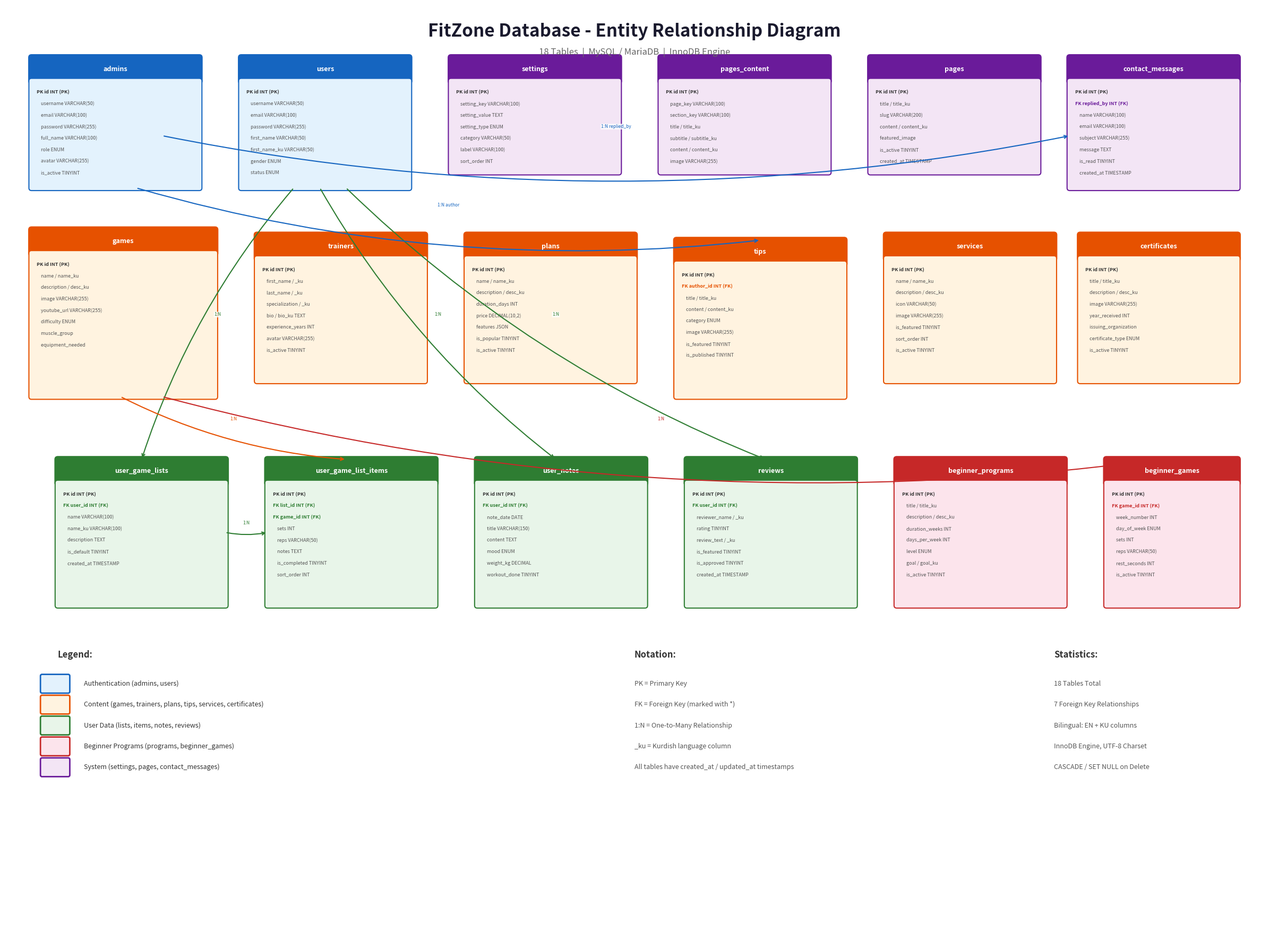

The matplotlib source for this figure: (Note: this script raises an exception after producing the figure.)
#!/usr/bin/env python3
"""Create Database ER Diagram for FitZone project."""

import matplotlib
matplotlib.use('Agg')
import matplotlib.pyplot as plt
import matplotlib.patches as mpatches
from matplotlib.patches import FancyBboxPatch
import numpy as np

def create_er_diagram():
    fig, ax = plt.subplots(1, 1, figsize=(24, 18))
    ax.set_xlim(0, 24)
    ax.set_ylim(0, 18)
    ax.axis('off')
    fig.patch.set_facecolor('white')

    # Title
    ax.text(12, 17.5, 'FitZone Database - Entity Relationship Diagram',
            fontsize=24, fontweight='bold', ha='center', va='center', color='#1a1a2e')
    ax.text(12, 17.1, '18 Tables  |  MySQL / MariaDB  |  InnoDB Engine',
            fontsize=12, ha='center', va='center', color='#666', style='italic')

    # Colors by category
    colors = {
        'auth': ('#e3f2fd', '#1565C0'),       # Blue - Auth tables
        'content': ('#fff3e0', '#E65100'),     # Orange - Content tables
        'user_data': ('#e8f5e9', '#2E7D32'),   # Green - User data
        'system': ('#f3e5f5', '#6A1B9A'),      # Purple - System tables
        'beginner': ('#fce4ec', '#C62828'),     # Red - Beginner tables
    }

    def draw_table(x, y, w, h, name, columns, category, pk_count=1):
        bg, border = colors[category]

        # Table header
        header_h = 0.45
        header = FancyBboxPatch((x, y + h - header_h), w, header_h,
                                boxstyle="round,pad=0.05",
                                facecolor=border, edgecolor=border, linewidth=2)
        ax.add_patch(header)
        ax.text(x + w/2, y + h - header_h/2, name, fontsize=9,
                fontweight='bold', ha='center', va='center', color='white')

        # Table body
        body = FancyBboxPatch((x, y), w, h - header_h,
                              boxstyle="round,pad=0.05",
                              facecolor=bg, edgecolor=border, linewidth=1.5)
        ax.add_patch(body)

        # Columns
        col_y = y + h - header_h - 0.22
        for i, col in enumerate(columns):
            if i >= 8:  # Max 8 columns shown
                ax.text(x + 0.1, col_y, '...', fontsize=6.5, va='center', color='#999')
                break
            prefix = 'PK ' if i < pk_count else 'FK ' if col.startswith('*') else '   '
            col_clean = col.lstrip('*')
            if i < pk_count:
                ax.text(x + 0.1, col_y, prefix + col_clean, fontsize=6.5,
                        va='center', fontweight='bold', color='#333')
            elif col.startswith('*'):
                ax.text(x + 0.1, col_y, prefix + col_clean, fontsize=6.5,
                        va='center', color=border, fontweight='bold')
            else:
                ax.text(x + 0.1, col_y, '    ' + col_clean, fontsize=6.5,
                        va='center', color='#555')
            col_y -= 0.22

        return (x, y, w, h)

    def draw_relation(x1, y1, x2, y2, label='', style='->', color='#888'):
        ax.annotate('', xy=(x2, y2), xytext=(x1, y1),
                    arrowprops=dict(arrowstyle=style, color=color, lw=1.5,
                                   connectionstyle='arc3,rad=0.1'))
        if label:
            mx, my = (x1+x2)/2, (y1+y2)/2
            ax.text(mx, my + 0.15, label, fontsize=6, ha='center', color=color,
                    style='italic', bbox=dict(boxstyle='round,pad=0.1',
                    facecolor='white', edgecolor='none', alpha=0.8))

    # ================================================================
    # ROW 1: Auth & System tables (top)
    # ================================================================

    # admins
    draw_table(0.5, 14.5, 3.2, 2.5, 'admins', [
        'id INT (PK)',
        'username VARCHAR(50)',
        'email VARCHAR(100)',
        'password VARCHAR(255)',
        'full_name VARCHAR(100)',
        'role ENUM',
        'avatar VARCHAR(255)',
        'is_active TINYINT',
    ], 'auth')

    # users
    draw_table(4.5, 14.5, 3.2, 2.5, 'users', [
        'id INT (PK)',
        'username VARCHAR(50)',
        'email VARCHAR(100)',
        'password VARCHAR(255)',
        'first_name VARCHAR(50)',
        'first_name_ku VARCHAR(50)',
        'gender ENUM',
        'status ENUM',
    ], 'auth')

    # settings
    draw_table(8.5, 14.8, 3.2, 2.2, 'settings', [
        'id INT (PK)',
        'setting_key VARCHAR(100)',
        'setting_value TEXT',
        'setting_type ENUM',
        'category VARCHAR(50)',
        'label VARCHAR(100)',
        'sort_order INT',
    ], 'system')

    # pages_content
    draw_table(12.5, 14.8, 3.2, 2.2, 'pages_content', [
        'id INT (PK)',
        'page_key VARCHAR(100)',
        'section_key VARCHAR(100)',
        'title / title_ku',
        'subtitle / subtitle_ku',
        'content / content_ku',
        'image VARCHAR(255)',
    ], 'system')

    # pages
    draw_table(16.5, 14.8, 3.2, 2.2, 'pages', [
        'id INT (PK)',
        'title / title_ku',
        'slug VARCHAR(200)',
        'content / content_ku',
        'featured_image',
        'is_active TINYINT',
        'created_at TIMESTAMP',
    ], 'system')

    # contact_messages
    draw_table(20.3, 14.5, 3.2, 2.5, 'contact_messages', [
        'id INT (PK)',
        '*replied_by INT (FK)',
        'name VARCHAR(100)',
        'email VARCHAR(100)',
        'subject VARCHAR(255)',
        'message TEXT',
        'is_read TINYINT',
        'created_at TIMESTAMP',
    ], 'system')

    # ================================================================
    # ROW 2: Content tables (middle-top)
    # ================================================================

    # games
    draw_table(0.5, 10.5, 3.5, 3.2, 'games', [
        'id INT (PK)',
        'name / name_ku',
        'description / desc_ku',
        'image VARCHAR(255)',
        'youtube_url VARCHAR(255)',
        'difficulty ENUM',
        'muscle_group',
        'equipment_needed',
    ], 'content')

    # trainers
    draw_table(4.8, 10.8, 3.2, 2.8, 'trainers', [
        'id INT (PK)',
        'first_name / _ku',
        'last_name / _ku',
        'specialization / _ku',
        'bio / bio_ku TEXT',
        'experience_years INT',
        'avatar VARCHAR(255)',
        'is_active TINYINT',
    ], 'content')

    # plans
    draw_table(8.8, 10.8, 3.2, 2.8, 'plans', [
        'id INT (PK)',
        'name / name_ku',
        'description / desc_ku',
        'duration_days INT',
        'price DECIMAL(10,2)',
        'features JSON',
        'is_popular TINYINT',
        'is_active TINYINT',
    ], 'content')

    # tips
    draw_table(12.8, 10.5, 3.2, 3.0, 'tips', [
        'id INT (PK)',
        '*author_id INT (FK)',
        'title / title_ku',
        'content / content_ku',
        'category ENUM',
        'image VARCHAR(255)',
        'is_featured TINYINT',
        'is_published TINYINT',
    ], 'content')

    # services
    draw_table(16.8, 10.8, 3.2, 2.8, 'services', [
        'id INT (PK)',
        'name / name_ku',
        'description / desc_ku',
        'icon VARCHAR(50)',
        'image VARCHAR(255)',
        'is_featured TINYINT',
        'sort_order INT',
        'is_active TINYINT',
    ], 'content')

    # certificates
    draw_table(20.5, 10.8, 3.0, 2.8, 'certificates', [
        'id INT (PK)',
        'title / title_ku',
        'description / desc_ku',
        'image VARCHAR(255)',
        'year_received INT',
        'issuing_organization',
        'certificate_type ENUM',
        'is_active TINYINT',
    ], 'content')

    # ================================================================
    # ROW 3: User data tables (middle-bottom)
    # ================================================================

    # user_game_lists
    draw_table(1, 6.5, 3.2, 2.8, 'user_game_lists', [
        'id INT (PK)',
        '*user_id INT (FK)',
        'name VARCHAR(100)',
        'name_ku VARCHAR(100)',
        'description TEXT',
        'is_default TINYINT',
        'created_at TIMESTAMP',
    ], 'user_data')

    # user_game_list_items
    draw_table(5, 6.5, 3.2, 2.8, 'user_game_list_items', [
        'id INT (PK)',
        '*list_id INT (FK)',
        '*game_id INT (FK)',
        'sets INT',
        'reps VARCHAR(50)',
        'notes TEXT',
        'is_completed TINYINT',
        'sort_order INT',
    ], 'user_data')

    # user_notes
    draw_table(9, 6.5, 3.2, 2.8, 'user_notes', [
        'id INT (PK)',
        '*user_id INT (FK)',
        'note_date DATE',
        'title VARCHAR(150)',
        'content TEXT',
        'mood ENUM',
        'weight_kg DECIMAL',
        'workout_done TINYINT',
    ], 'user_data')

    # reviews
    draw_table(13, 6.5, 3.2, 2.8, 'reviews', [
        'id INT (PK)',
        '*user_id INT (FK)',
        'reviewer_name / _ku',
        'rating TINYINT',
        'review_text / _ku',
        'is_featured TINYINT',
        'is_approved TINYINT',
        'created_at TIMESTAMP',
    ], 'user_data')

    # ================================================================
    # ROW 4: Beginner tables (bottom)
    # ================================================================

    # beginner_programs
    draw_table(17, 6.5, 3.2, 2.8, 'beginner_programs', [
        'id INT (PK)',
        'title / title_ku',
        'description / desc_ku',
        'duration_weeks INT',
        'days_per_week INT',
        'level ENUM',
        'goal / goal_ku',
        'is_active TINYINT',
    ], 'beginner')

    # beginner_games
    draw_table(21, 6.5, 2.5, 2.8, 'beginner_games', [
        'id INT (PK)',
        '*game_id INT (FK)',
        'week_number INT',
        'day_of_week ENUM',
        'sets INT',
        'reps VARCHAR(50)',
        'rest_seconds INT',
        'is_active TINYINT',
    ], 'beginner')

    # ================================================================
    # RELATIONSHIPS (Arrows)
    # ================================================================

    # users -> user_game_lists (1:N)
    draw_relation(5.5, 14.5, 2.6, 9.3, '1:N', color='#2E7D32')

    # users -> user_notes (1:N)
    draw_relation(6.0, 14.5, 10.5, 9.3, '1:N', color='#2E7D32')

    # users -> reviews (1:N)
    draw_relation(6.5, 14.5, 14.5, 9.3, '1:N', color='#2E7D32')

    # user_game_lists -> user_game_list_items (1:N)
    draw_relation(4.2, 7.9, 5.0, 7.9, '1:N', color='#2E7D32')

    # games -> user_game_list_items (1:N)
    draw_relation(2.2, 10.5, 6.5, 9.3, '1:N', color='#E65100')

    # games -> beginner_games (1:N)
    draw_relation(3.0, 10.5, 22.0, 9.3, '1:N', color='#C62828')

    # admins -> tips (1:N) author
    draw_relation(2.5, 14.5, 14.4, 13.5, '1:N author', color='#1565C0')

    # admins -> contact_messages (1:N) replied_by
    draw_relation(3.0, 15.5, 20.3, 15.5, '1:N replied_by', color='#1565C0')

    # ================================================================
    # LEGEND
    # ================================================================
    legend_y = 5.5
    ax.text(1, legend_y, 'Legend:', fontsize=12, fontweight='bold', color='#333')

    legend_items = [
        (1, legend_y - 0.5, colors['auth'][0], colors['auth'][1], 'Authentication (admins, users)'),
        (1, legend_y - 0.9, colors['content'][0], colors['content'][1], 'Content (games, trainers, plans, tips, services, certificates)'),
        (1, legend_y - 1.3, colors['user_data'][0], colors['user_data'][1], 'User Data (lists, items, notes, reviews)'),
        (1, legend_y - 1.7, colors['beginner'][0], colors['beginner'][1], 'Beginner Programs (programs, beginner_games)'),
        (1, legend_y - 2.1, colors['system'][0], colors['system'][1], 'System (settings, pages, contact_messages)'),
    ]
    for x, y, bg, border, label in legend_items:
        rect = FancyBboxPatch((x - 0.3, y - 0.15), 0.5, 0.3,
                              boxstyle="round,pad=0.03",
                              facecolor=bg, edgecolor=border, linewidth=2)
        ax.add_patch(rect)
        ax.text(x + 0.5, y, label, fontsize=9, va='center', color='#333')

    # Key notation
    ax.text(12, legend_y, 'Notation:', fontsize=12, fontweight='bold', color='#333')
    notations = [
        (12, legend_y - 0.5, 'PK = Primary Key'),
        (12, legend_y - 0.9, 'FK = Foreign Key (marked with *)'),
        (12, legend_y - 1.3, '1:N = One-to-Many Relationship'),
        (12, legend_y - 1.7, '_ku = Kurdish language column'),
        (12, legend_y - 2.1, 'All tables have created_at / updated_at timestamps'),
    ]
    for x, y, text in notations:
        ax.text(x, y, text, fontsize=9, va='center', color='#555')

    # Stats
    ax.text(20, legend_y, 'Statistics:', fontsize=12, fontweight='bold', color='#333')
    stats = [
        (20, legend_y - 0.5, '18 Tables Total'),
        (20, legend_y - 0.9, '7 Foreign Key Relationships'),
        (20, legend_y - 1.3, 'Bilingual: EN + KU columns'),
        (20, legend_y - 1.7, 'InnoDB Engine, UTF-8 Charset'),
        (20, legend_y - 2.1, 'CASCADE / SET NULL on Delete'),
    ]
    for x, y, text in stats:
        ax.text(x, y, text, fontsize=9, va='center', color='#555')

    plt.tight_layout()
    plt.savefig('assets/images/er_diagram.png', dpi=180, bbox_inches='tight',
                facecolor='white', edgecolor='none')
    print("ER Diagram saved: assets/images/er_diagram.png")
    plt.close()


if __name__ == '__main__':
    create_er_diagram()
